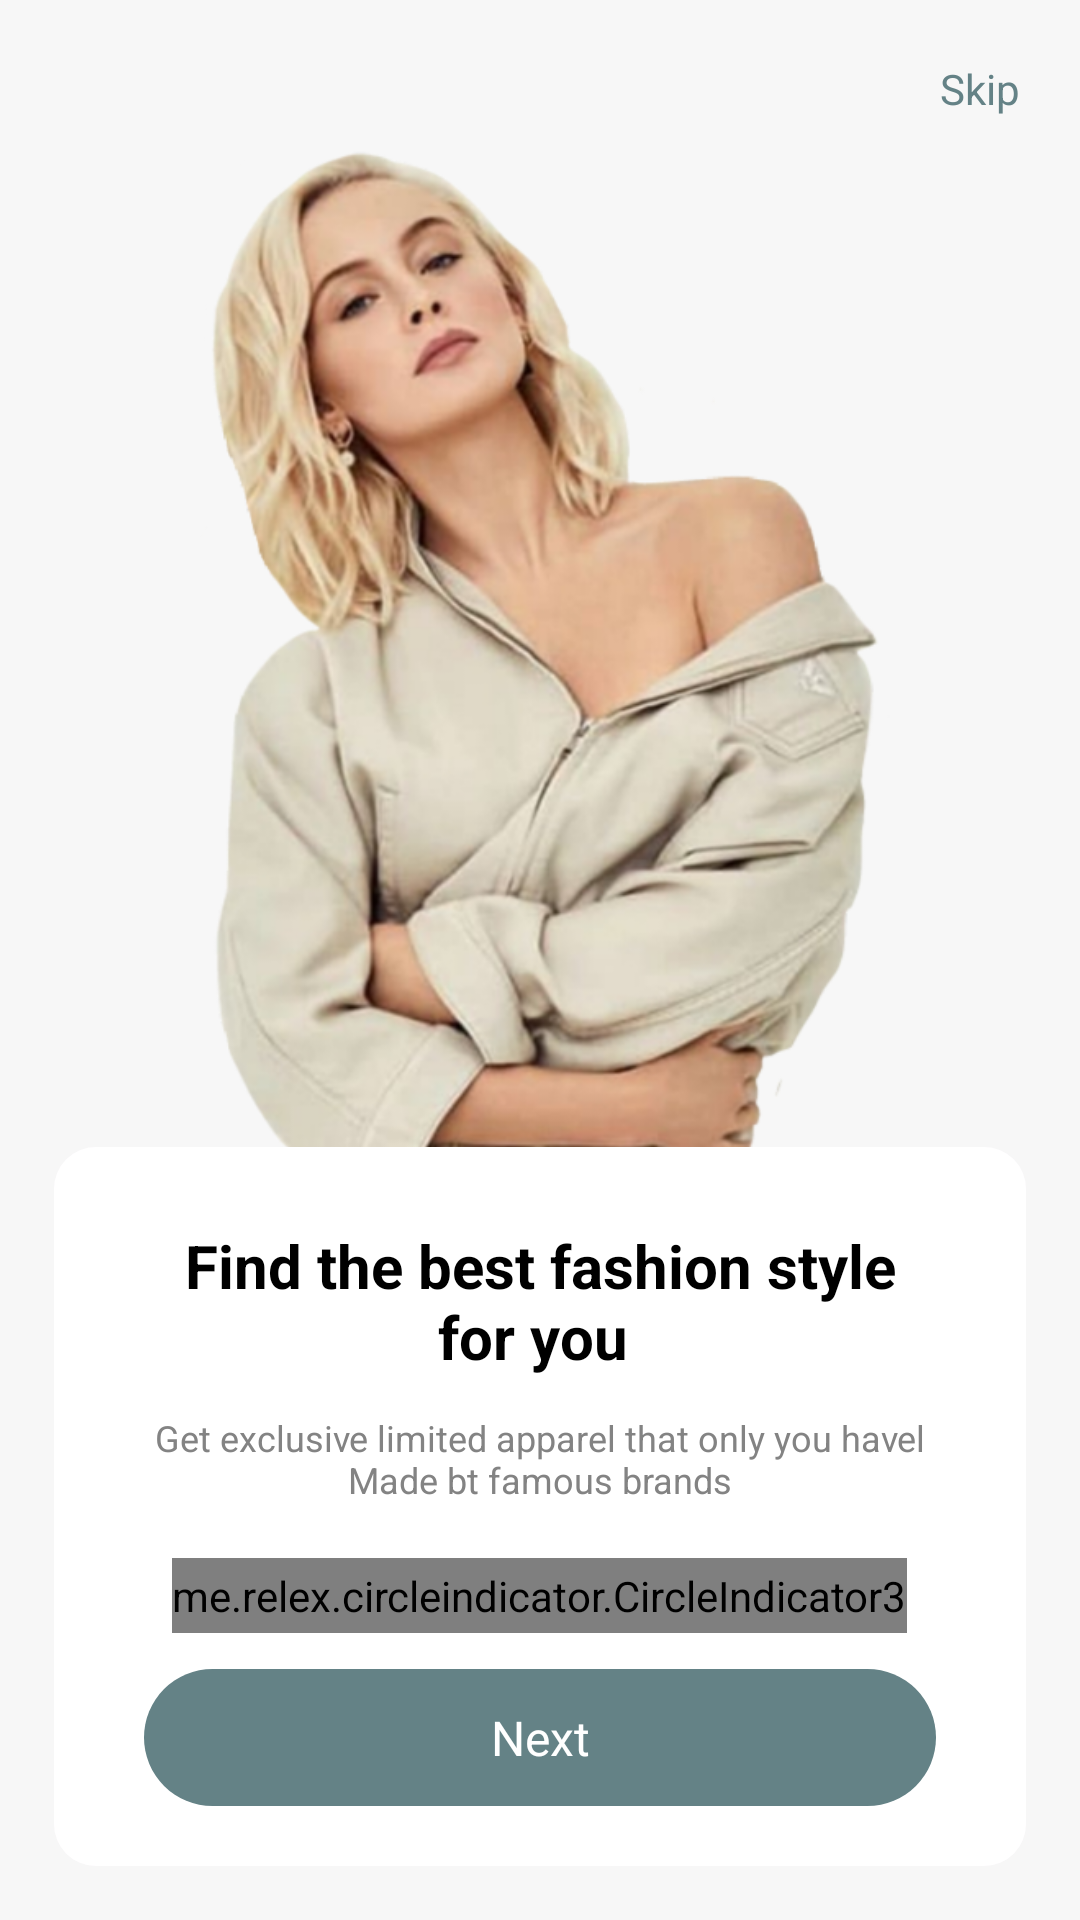

Write the Android layout XML for this screen, with the resource values it uses.
<!-- AndroidManifest.xml: application theme Theme.StoreFashion -->
<!-- res/layout/fragment_onboarding1.xml -->
<?xml version="1.0" encoding="utf-8"?>
<androidx.constraintlayout.widget.ConstraintLayout xmlns:android="http://schemas.android.com/apk/res/android"
    xmlns:app="http://schemas.android.com/apk/res-auto"
    xmlns:tools="http://schemas.android.com/tools"
    android:layout_width="match_parent"
    android:layout_height="match_parent"
    android:background="@color/colorBG"
    >

    <TextView
        android:id="@+id/skip"
        android:layout_width="wrap_content"
        android:layout_height="wrap_content"
        android:layout_margin="20dp"
        android:elevation="10dp"
        android:text="Skip"
        android:textColor="@color/colorPrimary"
        app:layout_constraintEnd_toEndOf="parent"
        app:layout_constraintTop_toTopOf="parent" />

    <ImageView
        android:id="@+id/viewPager"
        android:layout_width="match_parent"
        android:layout_height="match_parent"
        android:layout_margin="50dp"
        android:background="@color/colorBG"
        android:scaleType="centerInside"
        android:src="@drawable/ob1"
        app:layout_constraintBottom_toBottomOf="parent"
        app:layout_constraintTop_toTopOf="parent" />

    
    <com.google.android.material.card.MaterialCardView
        android:layout_width="match_parent"
        android:layout_height="wrap_content"
        android:layout_margin="18dp"
        android:layout_marginHorizontal="18dp"
        android:layout_marginBottom="16dp"
        app:cardCornerRadius="14dp"
        app:strokeWidth="0dp"
        app:layout_constraintBottom_toBottomOf="parent"
        app:layout_constraintEnd_toEndOf="parent"
        app:layout_constraintHorizontal_bias="0.542"
        app:layout_constraintStart_toStartOf="parent">


        <androidx.appcompat.widget.LinearLayoutCompat
            android:id="@+id/constraintLayout3"
            android:layout_width="match_parent"
            android:layout_height="wrap_content"
            android:background="@color/white"
            android:orientation="vertical"
            android:paddingHorizontal="14dp"
            android:paddingVertical="20dp">
        <TextView
            android:id="@+id/Title1"
            android:layout_width="wrap_content"
            android:layout_height="wrap_content"
            android:layout_gravity="center"
            android:drawablePadding="12dp"
            android:gravity="center"
            android:paddingHorizontal="16dp"
            android:paddingVertical="6dp"
            android:text="Find the best fashion style for you "
            android:textColor="@color/black"
            android:textSize="20sp"
            android:textStyle="bold"
            app:layout_constraintEnd_toEndOf="parent"
            app:layout_constraintHorizontal_bias="0.949"
            app:layout_constraintStart_toEndOf="@+id/circleIndicator"
            tools:layout_editor_absoluteY="3dp" />

        <TextView
            android:id="@+id/des1"
            android:layout_width="wrap_content"
            android:layout_height="wrap_content"
            android:layout_gravity="center"
            android:drawablePadding="12dp"
            android:gravity="center"
            android:paddingHorizontal="16dp"
            android:paddingVertical="6dp"
            android:text="Get exclusive limited apparel that only you havel Made bt famous brands"
            android:textColor="@color/color_neutral03"
            android:textSize="12sp"
            app:layout_constraintEnd_toEndOf="parent"
            app:layout_constraintHorizontal_bias="0.949"
            app:layout_constraintStart_toEndOf="@+id/circleIndicator"
            tools:layout_editor_absoluteY="3dp" />

        <me.relex.circleindicator.CircleIndicator3
            android:id="@+id/circleIndicator"
            android:layout_width="wrap_content"
            android:layout_height="25dp"
            android:layout_gravity="center"
            android:layout_marginTop="12dp"
            android:background="@color/white"
            app:ci_drawable="@drawable/ci_indicatior"
            app:layout_constraintBottom_toBottomOf="parent"
            app:layout_constraintEnd_toEndOf="parent"
            app:layout_constraintStart_toStartOf="parent"
            app:layout_constraintTop_toTopOf="parent" />

        <TextView
            android:id="@+id/NextPage"
            android:layout_width="match_parent"
            android:layout_height="wrap_content"
            android:layout_gravity="center"
            android:layout_marginHorizontal="16dp"
            android:layout_marginTop="12dp"
            android:background="@drawable/tab_background"
            android:gravity="center"
            android:paddingHorizontal="16dp"
            android:paddingVertical="12dp"
            android:text="Next"
            android:textColor="@color/white"
            android:textSize="16sp"
            app:layout_constraintEnd_toEndOf="parent"
            app:layout_constraintHorizontal_bias="0.949"
            app:layout_constraintStart_toEndOf="@+id/circleIndicator"
            tools:layout_editor_absoluteY="3dp" />
    </androidx.appcompat.widget.LinearLayoutCompat>
</com.google.android.material.card.MaterialCardView>

</androidx.constraintlayout.widget.ConstraintLayout>
<!-- resources referenced by this layout -->
<resources>
  <color name="black">#FF000000</color>
  <color name="colorBG">#F7F7F7</color>
  <color name="colorPrimary">#648286</color>
  <color name="color_neutral03">#838383</color>
  <color name="white">#FFFFFFFF</color>
  <!-- drawable ci_indicatior (drawable) -->
  <?xml version="1.0" encoding="utf-8"?>
  <shape xmlns:android="http://schemas.android.com/apk/res/android"
      android:shape="oval">
      <size
          android:width="30dp"
          android:height="30dp" />
      <solid android:color="@color/colorPrimary" />
  </shape>
  <!-- drawable ob1: png bitmap (drawable, 559223 bytes) -->
  <!-- drawable tab_background (drawable) -->
  <selector xmlns:android="http://schemas.android.com/apk/res/android">
      
      <item android:state_selected="true">
          <shape android:shape="rectangle">
              <solid android:color="@color/colorPrimary"/> 
              <corners android:radius="30dp"/> 
          </shape>
      </item>
      
      <item>
          <shape android:shape="rectangle">
              <solid android:color="@color/colorPrimary"/> 
              <corners android:radius="30dp"/> 
          </shape>
      </item>
  </selector>
  <style name="Theme.StoreFashion" parent="Base.Theme.StoreFashion" />
  <style name="Base.Theme.StoreFashion" parent="Theme.Material3.DayNight.NoActionBar">
          
          
      </style>
</resources>
